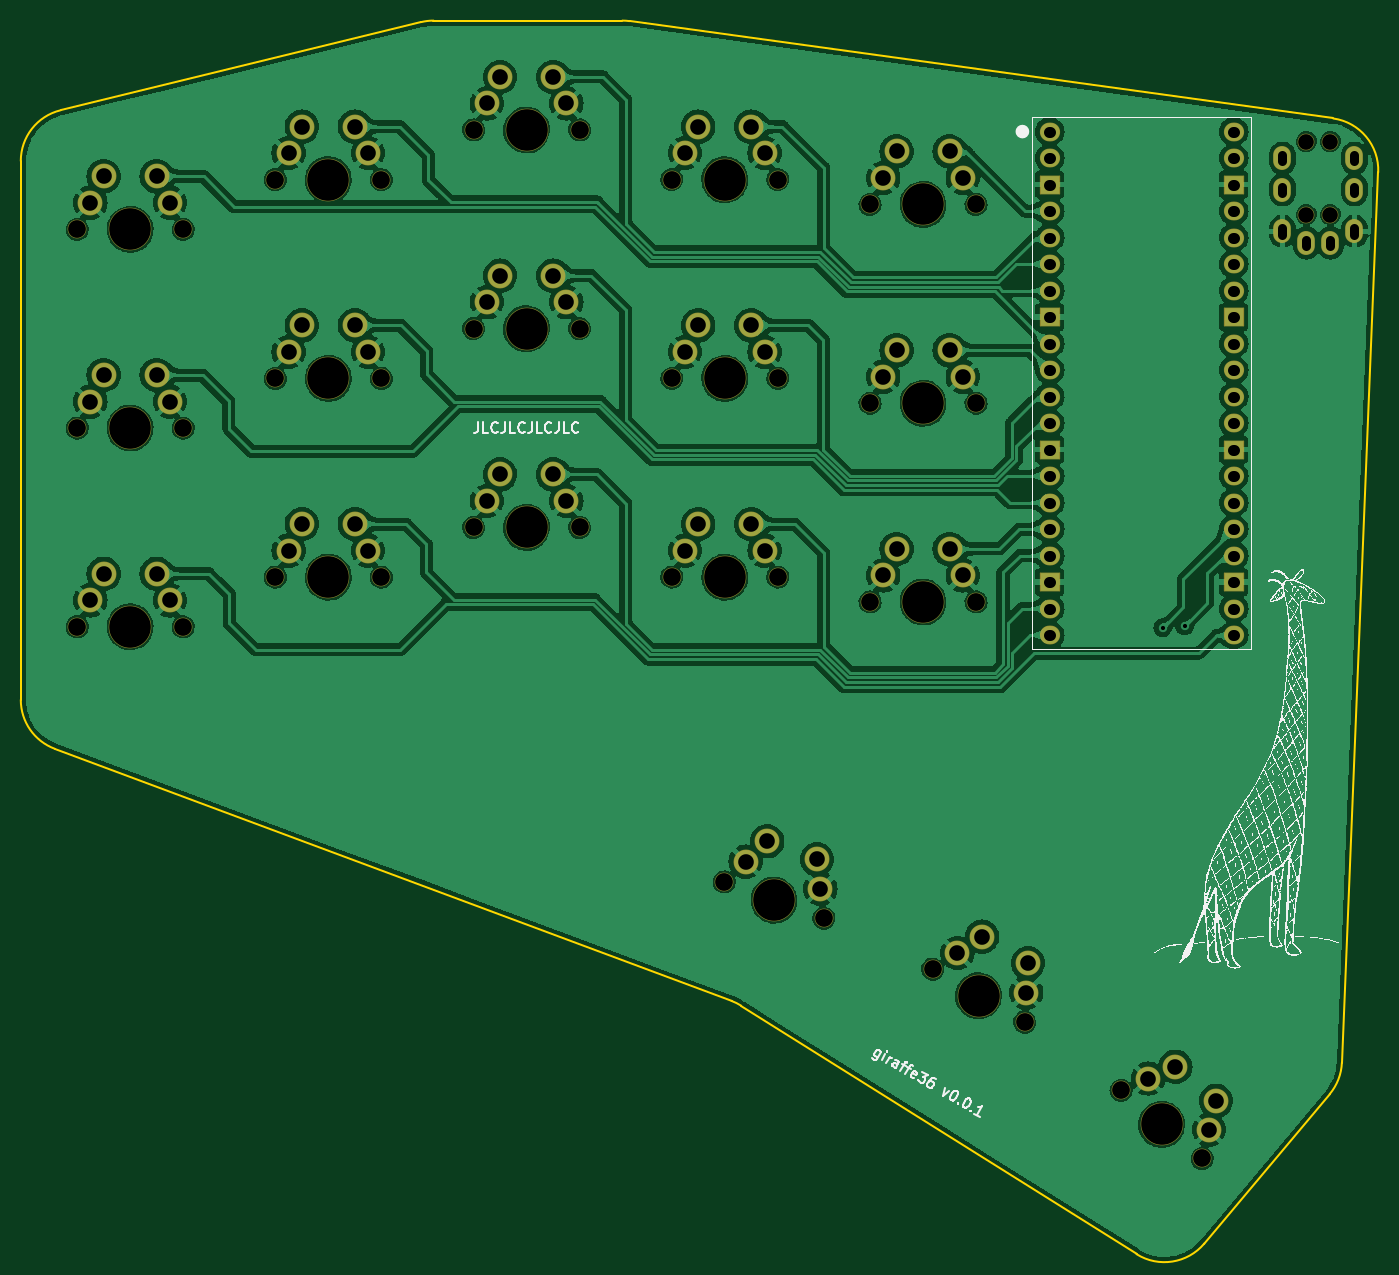
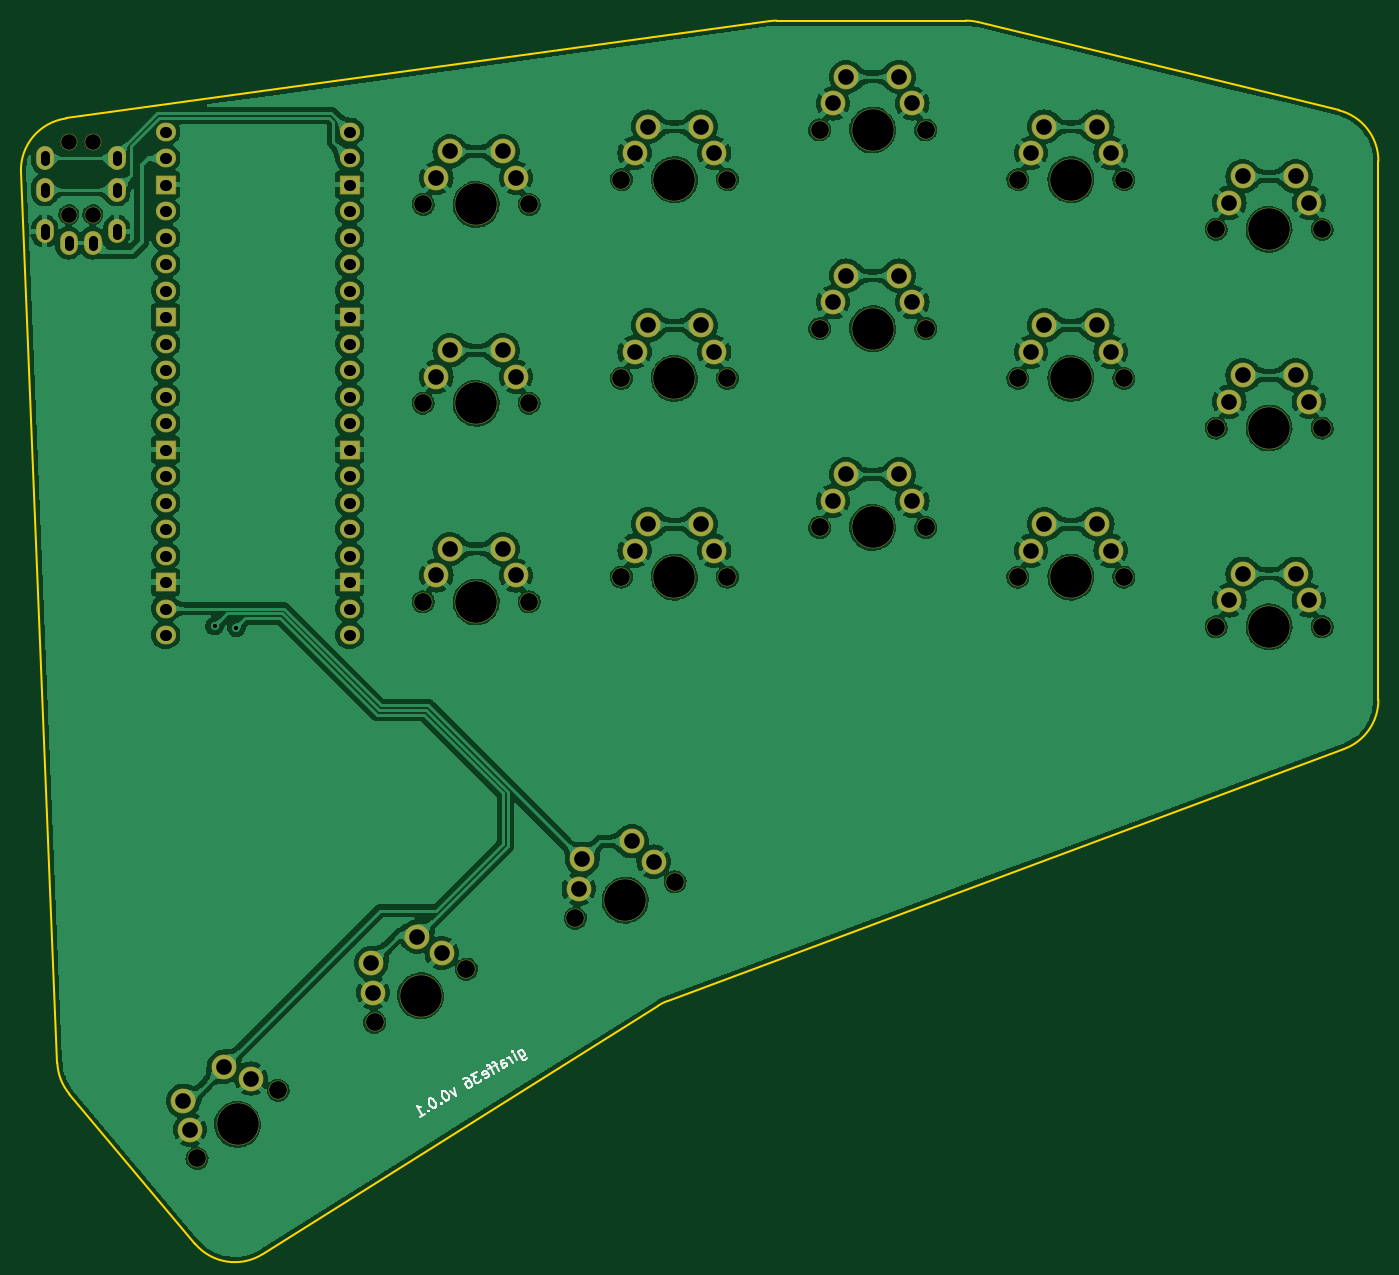
Circuit board: 11 layer files. Board 130.1 x 118.2 mm.
- bottom_copper: giraffe36_pcb_routed-B_Cu.gbl (324373 bytes)
- bottom_mask: giraffe36_pcb_routed-B_Mask.gbs (6685 bytes)
- paste: giraffe36_pcb_routed-B_Paste.gbp (465 bytes)
- bottom_silk: giraffe36_pcb_routed-B_Silkscreen.gbo (14772 bytes)
- outline: giraffe36_pcb_routed-Edge_Cuts.gm1 (1565 bytes)
- top_copper: giraffe36_pcb_routed-F_Cu.gtl (335437 bytes)
- top_mask: giraffe36_pcb_routed-F_Mask.gts (6685 bytes)
- paste: giraffe36_pcb_routed-F_Paste.gtp (465 bytes)
- top_silk: giraffe36_pcb_routed-F_Silkscreen.gto (285948 bytes)
- drill: giraffe36_pcb_routed-NPTH.drl (1438 bytes)
- drill: giraffe36_pcb_routed-PTH.drl (3780 bytes)

=== bottom_copper: giraffe36_pcb_routed-B_Cu.gbl (324373 bytes, source omitted) ===
=== bottom_mask: giraffe36_pcb_routed-B_Mask.gbs (6685 bytes, source omitted) ===
=== paste: giraffe36_pcb_routed-B_Paste.gbp ===
%TF.GenerationSoftware,KiCad,Pcbnew,7.0.1*%
%TF.CreationDate,2023-03-26T00:05:18-04:00*%
%TF.ProjectId,giraffe36_pcb_routed,67697261-6666-4653-9336-5f7063625f72,v1.0.0*%
%TF.SameCoordinates,Original*%
%TF.FileFunction,Paste,Bot*%
%TF.FilePolarity,Positive*%
%FSLAX46Y46*%
G04 Gerber Fmt 4.6, Leading zero omitted, Abs format (unit mm)*
G04 Created by KiCad (PCBNEW 7.0.1) date 2023-03-26 00:05:18*
%MOMM*%
%LPD*%
G01*
G04 APERTURE LIST*
G04 APERTURE END LIST*
M02*

=== bottom_silk: giraffe36_pcb_routed-B_Silkscreen.gbo (14772 bytes, source omitted) ===
=== outline: giraffe36_pcb_routed-Edge_Cuts.gm1 ===
%TF.GenerationSoftware,KiCad,Pcbnew,7.0.1*%
%TF.CreationDate,2023-03-26T00:05:19-04:00*%
%TF.ProjectId,giraffe36_pcb_routed,67697261-6666-4653-9336-5f7063625f72,v1.0.0*%
%TF.SameCoordinates,Original*%
%TF.FileFunction,Profile,NP*%
%FSLAX46Y46*%
G04 Gerber Fmt 4.6, Leading zero omitted, Abs format (unit mm)*
G04 Created by KiCad (PCBNEW 7.0.1) date 2023-03-26 00:05:19*
%MOMM*%
%LPD*%
G01*
G04 APERTURE LIST*
%TA.AperFunction,Profile*%
%ADD10C,0.150000*%
%TD*%
G04 APERTURE END LIST*
D10*
X145734856Y-102890299D02*
G75*
G03*
X141922501Y-107747172I1187644J-4856901D01*
G01*
X268548023Y-194175934D02*
X272029985Y-108833438D01*
X248870314Y-212532415D02*
G75*
G03*
X255360830Y-211512794I2660286J4233515D01*
G01*
X210963116Y-188712167D02*
G75*
G03*
X210048528Y-188260368I-2660216J-4233533D01*
G01*
X200265987Y-94344669D02*
G75*
G03*
X199580767Y-94297500I-685187J-4953031D01*
G01*
X141922500Y-107747172D02*
X141922500Y-159404657D01*
X272029939Y-108833436D02*
G75*
G03*
X267719360Y-103676785I-4995839J203836D01*
G01*
X145176799Y-164090009D02*
X210048527Y-188260368D01*
X267382395Y-197186037D02*
G75*
G03*
X268548021Y-194175934I-3830195J3213937D01*
G01*
X181477446Y-94297508D02*
G75*
G03*
X180289795Y-94440599I-46J-4999892D01*
G01*
X141922541Y-159404657D02*
G75*
G03*
X145176799Y-164090009I4999959J-43D01*
G01*
X180289795Y-94440599D02*
X145734849Y-102890272D01*
X267719360Y-103676783D02*
X200265986Y-94344675D01*
X255360830Y-211512793D02*
X267382401Y-197186042D01*
X199580767Y-94297500D02*
X181477446Y-94297500D01*
X210963110Y-188712177D02*
X248870324Y-212532399D01*
M02*

=== top_copper: giraffe36_pcb_routed-F_Cu.gtl (335437 bytes, source omitted) ===
=== top_mask: giraffe36_pcb_routed-F_Mask.gts (6685 bytes, source omitted) ===
=== paste: giraffe36_pcb_routed-F_Paste.gtp ===
%TF.GenerationSoftware,KiCad,Pcbnew,7.0.1*%
%TF.CreationDate,2023-03-26T00:05:18-04:00*%
%TF.ProjectId,giraffe36_pcb_routed,67697261-6666-4653-9336-5f7063625f72,v1.0.0*%
%TF.SameCoordinates,Original*%
%TF.FileFunction,Paste,Top*%
%TF.FilePolarity,Positive*%
%FSLAX46Y46*%
G04 Gerber Fmt 4.6, Leading zero omitted, Abs format (unit mm)*
G04 Created by KiCad (PCBNEW 7.0.1) date 2023-03-26 00:05:18*
%MOMM*%
%LPD*%
G01*
G04 APERTURE LIST*
G04 APERTURE END LIST*
M02*

=== top_silk: giraffe36_pcb_routed-F_Silkscreen.gto (285948 bytes, source omitted) ===
=== drill: giraffe36_pcb_routed-NPTH.drl ===
M48
; DRILL file {KiCad 7.0.1} date Sun 26 Mar 2023 12:06:30 AM EDT
; FORMAT={-:-/ absolute / metric / decimal}
; #@! TF.CreationDate,2023-03-26T00:06:30-04:00
; #@! TF.GenerationSoftware,Kicad,Pcbnew,7.0.1
; #@! TF.FileFunction,NonPlated,1,2,NPTH
FMAT,2
METRIC
; #@! TA.AperFunction,NonPlated,NPTH,ComponentDrill
T1C1.500
; #@! TA.AperFunction,NonPlated,NPTH,ComponentDrill
T2C1.702
; #@! TA.AperFunction,NonPlated,NPTH,ComponentDrill
T3C3.988
%
G90
G05
T1
X265.152Y-105.899
X265.152Y-112.899
X267.452Y-105.899
X267.452Y-112.899
T2
X147.32Y-114.3
X147.32Y-133.35
X147.32Y-152.4
X157.48Y-114.3
X157.48Y-133.35
X157.48Y-152.4
X166.32Y-109.537
X166.32Y-128.588
X166.32Y-147.637
X176.48Y-109.537
X176.48Y-128.588
X176.48Y-147.637
X185.32Y-104.775
X185.32Y-123.825
X185.32Y-142.875
X195.48Y-104.775
X195.48Y-123.825
X195.48Y-142.875
X204.32Y-109.537
X204.32Y-128.588
X204.32Y-147.637
X209.339Y-176.856
X214.48Y-109.537
X214.48Y-128.588
X214.48Y-147.637
X218.886Y-180.331
X223.32Y-111.919
X223.32Y-130.969
X223.32Y-150.019
X229.328Y-185.218
X233.48Y-111.919
X233.48Y-130.969
X233.48Y-150.019
X238.126Y-190.298
X247.377Y-196.824
X255.16Y-203.355
T3
X152.4Y-114.3
X152.4Y-133.35
X152.4Y-152.4
X171.4Y-109.537
X171.4Y-128.588
X171.4Y-147.637
X190.4Y-104.775
X190.4Y-123.825
X190.4Y-142.875
X209.4Y-109.537
X209.4Y-128.588
X209.4Y-147.637
X214.112Y-178.594
X228.4Y-111.919
X228.4Y-130.969
X228.4Y-150.019
X233.727Y-187.758
X251.268Y-200.09
T0
M30

=== drill: giraffe36_pcb_routed-PTH.drl (3780 bytes, source withheld) ===
